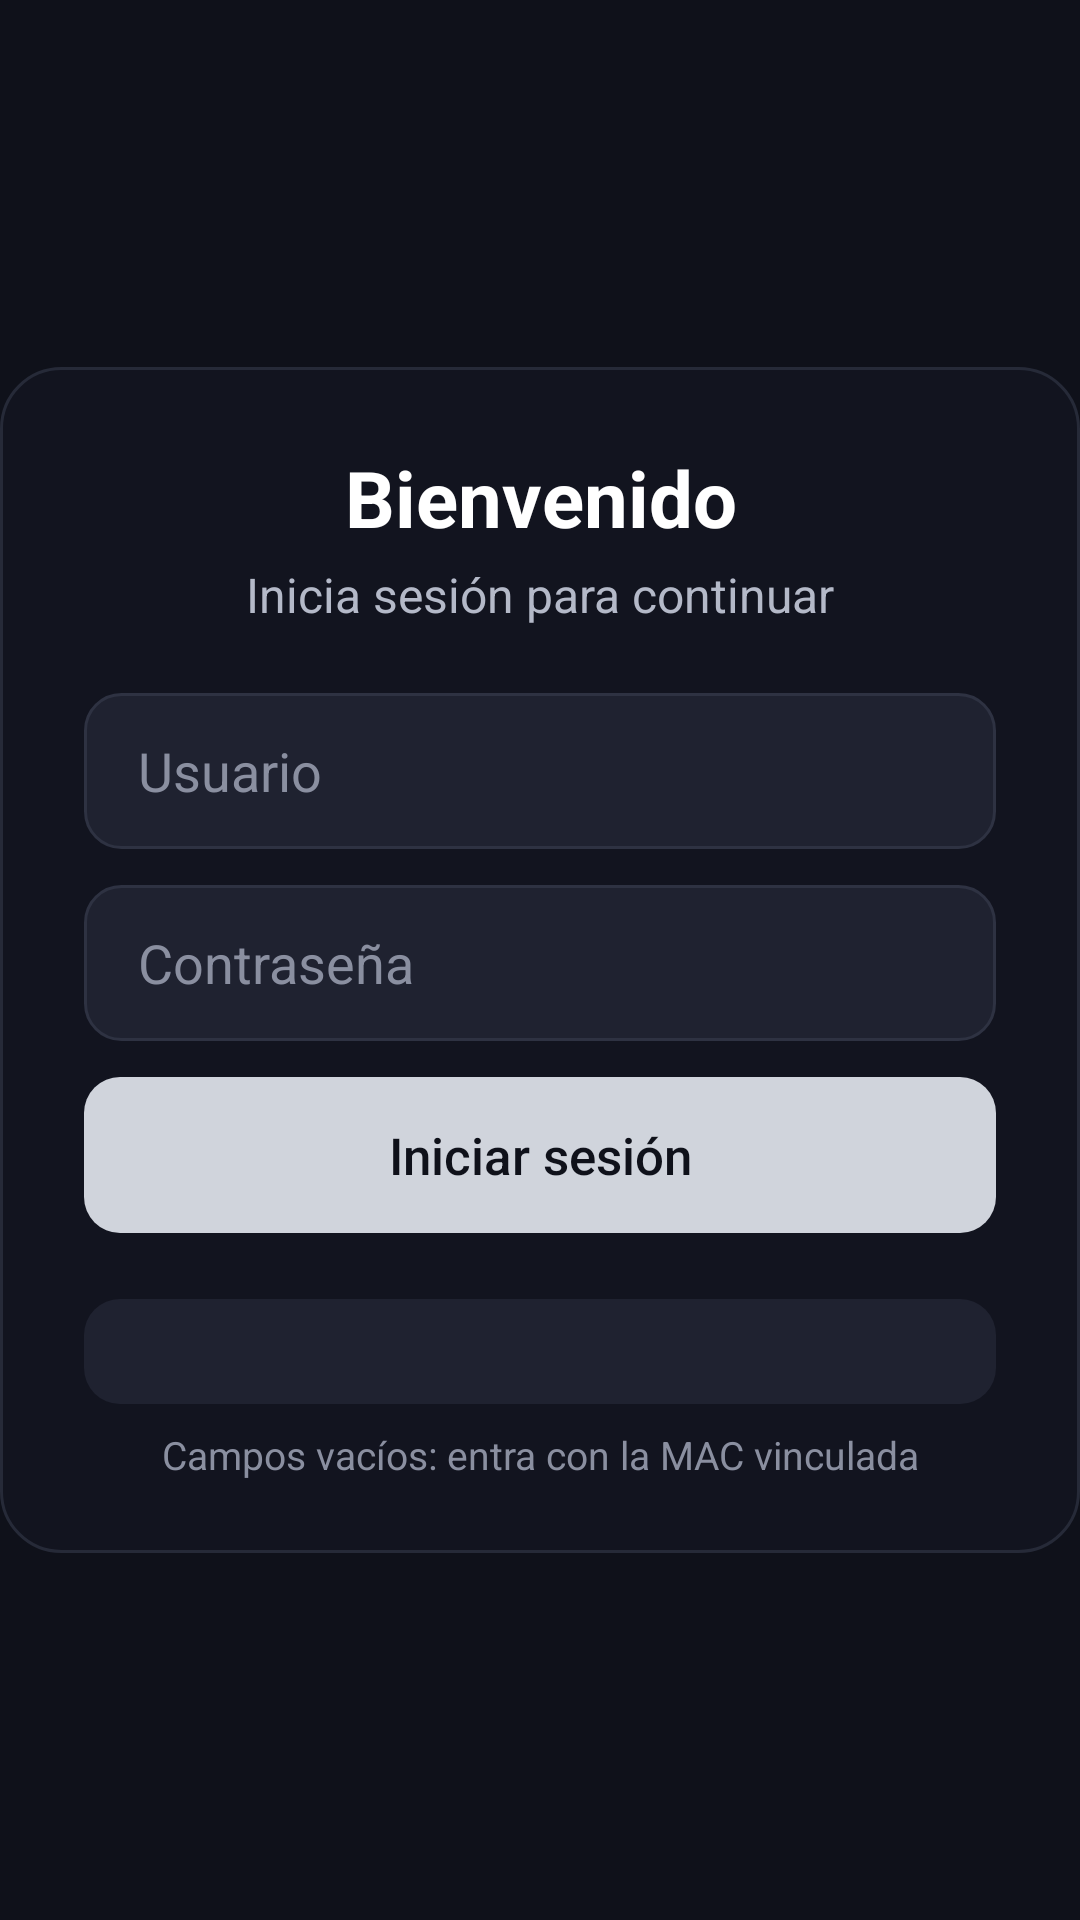

Here is an Android app screen rendered from its layout file. Give the layout XML and the strings, colors and styles it references.
<!-- AndroidManifest.xml: activity theme AppTheme.SplashScreen -->
<!-- res/layout/activity_sync_gateway.xml -->
<?xml version="1.0" encoding="utf-8"?>
<androidx.constraintlayout.widget.ConstraintLayout xmlns:android="http://schemas.android.com/apk/res/android"
    xmlns:app="http://schemas.android.com/apk/res-auto"
    android:layout_width="match_parent"
    android:layout_height="match_parent"
    android:background="@color/roku_background">

    <ImageView
        android:id="@+id/bgGateway"
        android:layout_width="match_parent"
        android:layout_height="match_parent"
        android:scaleType="centerCrop"
        android:visibility="gone"
        android:alpha="0.6"
        android:importantForAccessibility="no"
        android:contentDescription="@null" />

    
    <ScrollView
        android:id="@+id/loginScroll"
        android:layout_width="0dp"
        android:layout_height="wrap_content"
        app:layout_constraintWidth_max="400dp"
        app:layout_constraintEnd_toEndOf="parent"
        app:layout_constraintTop_toTopOf="parent"
        app:layout_constraintBottom_toBottomOf="parent"
        app:layout_constraintStart_toStartOf="parent"
        app:layout_constraintHorizontal_bias="0.5"
        android:clipChildren="false"
        android:clipToPadding="false"
        android:scrollbars="none">

        <LinearLayout
            android:id="@+id/loginContainer"
            android:layout_width="match_parent"
            android:layout_height="wrap_content"
            android:orientation="vertical"
            android:gravity="center"
            android:clipChildren="false"
            android:clipToPadding="false"
            android:paddingStart="28dp"
            android:paddingEnd="28dp"
            android:paddingTop="26dp"
            android:paddingBottom="24dp"
            android:background="@drawable/bg_login_card">

            <ImageView
                android:id="@+id/logoGateway"
                android:layout_width="match_parent"
                android:layout_height="84dp"
                android:layout_marginBottom="14dp"
                android:visibility="gone"
                android:scaleType="fitCenter"
                android:adjustViewBounds="true"
                android:importantForAccessibility="no"
                android:contentDescription="@null" />

            <TextView
                android:layout_width="match_parent"
                android:layout_height="wrap_content"
                android:gravity="center"
                android:text="Bienvenido"
                android:textColor="#FFFFFF"
                android:textSize="26sp"
                android:textStyle="bold" />

            <TextView
                android:layout_width="match_parent"
                android:layout_height="wrap_content"
                android:layout_marginTop="4dp"
                android:layout_marginBottom="22dp"
                android:gravity="center"
                android:text="Inicia sesión para continuar"
                android:textColor="#B4B9C8"
                android:textSize="16sp" />

            <EditText
                android:id="@+id/inputAlpha"
                android:layout_width="match_parent"
                android:layout_height="52dp"
                android:background="@drawable/bg_login_field"
                android:gravity="center_vertical"
                android:textColor="#FFFFFF"
                android:paddingStart="18dp"
                android:paddingEnd="18dp"
                android:inputType="textNoSuggestions"
                android:layout_marginBottom="12dp"
                android:focusable="true"
                android:hint="Usuario"
                android:textColorHint="@color/login_hint_text" />

            <EditText
                android:id="@+id/inputBeta"
                android:layout_width="match_parent"
                android:layout_height="52dp"
                android:background="@drawable/bg_login_field"
                android:gravity="center_vertical"
                android:textColor="#FFFFFF"
                android:paddingStart="18dp"
                android:paddingEnd="18dp"
                android:inputType="textPassword"
                android:layout_marginBottom="12dp"
                android:focusable="true"
                android:hint="Contraseña"
                android:textColorHint="@color/login_hint_text" />

            <Button
                android:id="@+id/btnSync"
                android:layout_width="match_parent"
                android:layout_height="52dp"
                android:background="@drawable/bg_login_button"
                android:gravity="center"
                android:paddingStart="18dp"
                android:paddingEnd="18dp"
                android:stateListAnimator="@null"
                android:text="Iniciar sesión"
                android:textAlignment="center"
                android:textAllCaps="false"
                android:textColor="#0F111A"
                android:textSize="17sp"
                android:focusable="true" />

            <ProgressBar
                android:id="@+id/progressSync"
                android:layout_width="wrap_content"
                android:layout_height="wrap_content"
                android:layout_marginTop="12dp"
                android:visibility="gone"
                android:indeterminateTint="@color/login_focus"/>

            <TextView
                android:id="@+id/txtStatus"
                android:layout_width="match_parent"
                android:layout_height="wrap_content"
                android:layout_marginTop="12dp"
                android:gravity="center"
                android:textColor="#FF5252"
                android:textStyle="bold"
                android:visibility="gone"/>

            
            <TextView
                android:id="@+id/txtDeviceMac"
                android:layout_width="match_parent"
                android:layout_height="wrap_content"
                android:layout_marginTop="22dp"
                android:background="@drawable/bg_login_chip"
                android:gravity="center"
                android:paddingTop="8dp"
                android:paddingBottom="8dp"
                android:textColor="#E5E5E5"
                android:textIsSelectable="true"
                android:textSize="14sp" />

            <TextView
                android:layout_width="match_parent"
                android:layout_height="wrap_content"
                android:layout_marginTop="8dp"
                android:gravity="center"
                android:text="Campos vacíos: entra con la MAC vinculada"
                android:textColor="#8A8FA0"
                android:textSize="13sp" />
        </LinearLayout>
    </ScrollView>
</androidx.constraintlayout.widget.ConstraintLayout>
<!-- resources referenced by this layout -->
<resources>
  <color name="login_focus">#D0D4DC</color>
  <color name="roku_background">#0F111A</color>
  <!-- drawable bg_login_button (drawable) -->
  <?xml version="1.0" encoding="utf-8"?>
  <selector xmlns:android="http://schemas.android.com/apk/res/android">
      <item android:state_focused="true">
          <shape>
              <corners android:radius="12dp" />
              <solid android:color="#FFFFFF" />
          </shape>
      </item>
      <item android:state_pressed="true">
          <shape>
              <corners android:radius="12dp" />
              <solid android:color="#FFFFFF" />
          </shape>
      </item>
      <item>
          <shape>
              <corners android:radius="12dp" />
              <solid android:color="@color/login_focus" />
          </shape>
      </item>
  </selector>
  <!-- drawable bg_login_card (drawable) -->
  <?xml version="1.0" encoding="utf-8"?>
  <shape xmlns:android="http://schemas.android.com/apk/res/android">
      <corners android:radius="20dp" />
      <solid android:color="#F2121520" />
      <stroke android:width="1dp" android:color="#262A38" />
  </shape>
  <!-- drawable bg_login_chip (drawable) -->
  <?xml version="1.0" encoding="utf-8"?>
  <shape xmlns:android="http://schemas.android.com/apk/res/android">
      <corners android:radius="12dp" />
      <solid android:color="@color/roku_field" />
  </shape>
  <!-- drawable bg_login_field (drawable) -->
  <?xml version="1.0" encoding="utf-8"?>
  <selector xmlns:android="http://schemas.android.com/apk/res/android">
      <item android:state_focused="true">
          <shape>
              <corners android:radius="12dp" />
              <solid android:color="@color/roku_field" />
              <stroke android:width="2dp" android:color="@color/login_focus" />
          </shape>
      </item>
      <item>
          <shape>
              <corners android:radius="12dp" />
              <solid android:color="@color/roku_field" />
              <stroke android:width="1dp" android:color="#2E3242" />
          </shape>
      </item>
  </selector>
  <style name="AppTheme.SplashScreen" parent="Theme.AppCompat">
          <item name="android:windowBackground">#0F111A</item>
      </style>
  <color name="roku_field">#1F2230</color>
</resources>
